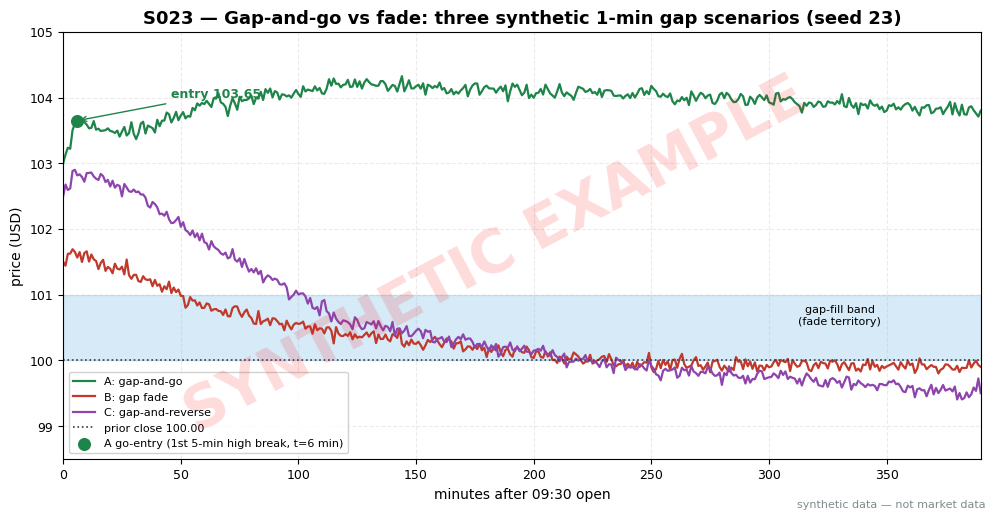

Source code (Python): (Note: this script raises an exception after producing the figure.)
import matplotlib
matplotlib.use("Agg")  # headless render on the Mac/VM
import matplotlib.pyplot as plt
import numpy as np

# ---- HOUSE STYLE (do not restyle) ----
plt.rcParams.update({
    "figure.figsize": (10, 5.2),
    "figure.dpi": 150,
    "savefig.dpi": 150,
    "font.family": "DejaVu Sans",
    "font.size": 10,
    "axes.titlesize": 13,
    "axes.titleweight": "bold",
    "axes.labelsize": 10,
    "axes.grid": True,
    "grid.alpha": 0.25,
    "grid.linestyle": "--",
    "xtick.labelsize": 9,
    "ytick.labelsize": 9,
    "legend.fontsize": 9,
    "legend.framealpha": 0.9,
})
PALETTE = {
    "price":   "#1f3a5f",  # dark navy — primary price/equity line
    "signal":  "#c0392b",  # red — signal / entries
    "signal2": "#8e44ad",  # purple — secondary signal
    "volume":  "#7f8c8d",  # grey — volume bars
    "band":    "#aed6f1",  # light blue — bands / fill
    "profit":  "#1e8449",  # green — profits / long
    "loss":    "#922b21",  # dark red — losses / short
    "zero":    "#2c3e50",  # baseline
}

rng = np.random.default_rng(23)  # SEED 23 — stated in chapter text

C_PREV = 100.00   # prior close (synthetic)
ATR14 = 1.50      # synthetic 14-day ATR

anchors_t = np.array([0, 5, 30, 60, 120, 240, 390])  # minutes after 09:30 open
t = np.arange(0, 391)

scen = {
    "A: gap-and-go":     {"anch": [103.00, 103.60, 103.45, 103.90, 104.20, 104.05, 103.80],
                          "col": PALETTE["profit"], "gap_pct": 3.00},
    "B: gap fade":       {"anch": [101.50, 101.65, 101.30, 100.80, 100.40,  99.95,  99.90],
                          "col": PALETTE["signal"], "gap_pct": 1.50},
    "C: gap-and-reverse": {"anch": [102.50, 102.90, 102.60, 101.80, 100.60,  99.90,  99.50],
                          "col": PALETTE["signal2"], "gap_pct": 2.50},
}

fig, ax = plt.subplots()
for name, d in scen.items():
    base = np.interp(t, anchors_t, d["anch"])
    path = base + rng.normal(0, 0.06, t.size)
    for i, at in enumerate(anchors_t):  # pin exact anchor values
        path[at] = d["anch"][i]
    d["path"] = path
    ax.plot(t, path, color=d["col"], lw=1.6, label=name)

ax.axhline(C_PREV, color=PALETTE["zero"], lw=1.2, ls=":", label="prior close 100.00")
ax.axhspan(100.00, 101.00, color=PALETTE["band"], alpha=0.5)
ax.text(330, 100.55, "gap-fill band\n(fade territory)", fontsize=8, ha="center")

# Go trigger for scenario A: first break above the first-5-min high (103.60) after minute 5
pa = scen["A: gap-and-go"]["path"]
entry_idx = int(np.argmax(pa[6:] > 103.60)) + 6
ax.scatter([entry_idx], [pa[entry_idx]], color=PALETTE["profit"], s=70, zorder=5,
           label=f"A go-entry (1st 5-min high break, t={entry_idx} min)")
ax.annotate(f"entry {pa[entry_idx]:.2f}", xy=(entry_idx, pa[entry_idx]),
            xytext=(entry_idx + 40, pa[entry_idx] + 0.35),
            arrowprops=dict(arrowstyle="->", color=PALETTE["profit"]), fontsize=9,
            color=PALETTE["profit"], weight="bold")

ax.set_xlim(0, 390)
ax.set_ylim(98.5, 105.0)
ax.set_xlabel("minutes after 09:30 open")
ax.set_ylabel("price (USD)")
ax.set_title("S023 — Gap-and-go vs fade: three synthetic 1-min gap scenarios (seed 23)")
ax.legend(loc="lower left", fontsize=8)

for name, d in scen.items():
    vals = ", ".join(f"t{a}={v:.2f}" for a, v in zip(anchors_t, d["anch"]))
    atr_mult = d["gap_pct"] / ATR14
    print(f"{name}: gap +{d['gap_pct']:.2f}% = {atr_mult:.2f}x ATR(14) | {vals}")
print(f"scenario A entry: minute {entry_idx}, price {pa[entry_idx]:.2f}")

# ---- SYNTHETIC WATERMARK (mandatory) ----
fig = plt.gcf()
fig.text(0.5, 0.5, "SYNTHETIC EXAMPLE", fontsize=42, color="red", alpha=0.14,
         ha="center", va="center", rotation=28, weight="bold", zorder=10)
fig.text(0.99, 0.01, "synthetic data — not market data", fontsize=8, color="#7f8c8d",
         ha="right", va="bottom")
plt.tight_layout()
plt.savefig("images/S023_example.png", bbox_inches="tight")
plt.close()
